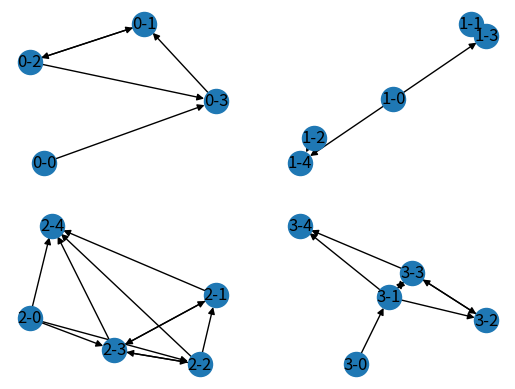

Reproduce this figure in Python.
#!/usr/bin/env python
# coding: utf-8

# In[2]:


import networkx as nx
import random
from collections import defaultdict
import matplotlib.pyplot as plt
import numpy as np


def find_all_paths(graph, start, end, path=[]):
    path = path + [start]
    if start == end:
        return [path]
    if not start in graph:
        return []
    paths = []

    for node in graph[start]:
        if node not in path:
            newpaths = find_all_paths(graph, node, end, path)
            for newpath in newpaths:
                paths.append(newpath)

    return paths


def create_matrices(nodes, times=3):
    matrices = set()
    while len(matrices) < times:
        matrix = [[random.randint(0, 1) for i in range(nodes)]
                  for j in range(nodes)]
        for i in range(nodes):
            matrix[i][i] = 0
            matrix[i][0] = 0
            matrix[nodes-1][i] = 0
        for i in range(nodes):
            matrix[i] = tuple(matrix[i])
        matrices.add(tuple(matrix))

    return matrices


def create_graphs(nodes, times):
    matrices = create_matrices(nodes, times)
    graphs = []
    for matrix in matrices:
        graph = defaultdict(list)
        for i in range(nodes):
            for j in range(nodes):
                if matrix[i][j] == 1:
                    graph[i].append(j)
        graphs.append(graph)
    return graphs


def create_paths(nodes=5, times=5):
    graphs = create_graphs(nodes, times)
    new_graph = dict()
    for (i, graph) in enumerate(graphs):
        print(graph)
        all_paths = set()
        graph_paths = find_all_paths(graph, 0, nodes-1)
        for path in graph_paths:
            all_paths.add(tuple(path))
        new_graph[i] = (graph, all_paths)

    return new_graph


def print_paths(graphs):
    for i in range(len(graphs)):
        structure = graphs[i][0]
        paths = graphs[i][1]

        print("Structure of Graph #" + str(i))
        G = nx.DiGraph()
        G.add_nodes_from(dict(structure).keys())
        for (key, vals) in dict(structure).items():
            for val in vals:
                G.add_edge(*(key, val))

        print(G.edges())
        print(dict(structure))

        nx.draw(G)
        plt.show()
        break

    # for path in paths:
    #     print(" ~> ".join([str(x) for x in path]))


# In[15]:


paths = create_paths()


# In[29]:


for i in range(min(len(paths), 4)):
    G = nx.DiGraph()
    structure = paths[i][0]
    possible_paths = paths[i][1]
    graph_nodes = [str(i) + "-" + str(x) for x in dict(structure).keys()]
    G.add_nodes_from(graph_nodes)
    for (key, vals) in dict(structure).items():
        for val in vals:
            G.add_edge(*(str(i) + "-" + str(key), str(i) + "-" + str(val)))
    sub = 221 + i
    plt.subplot(sub)
    nx.draw(G, with_labels=True)

plt.show()
